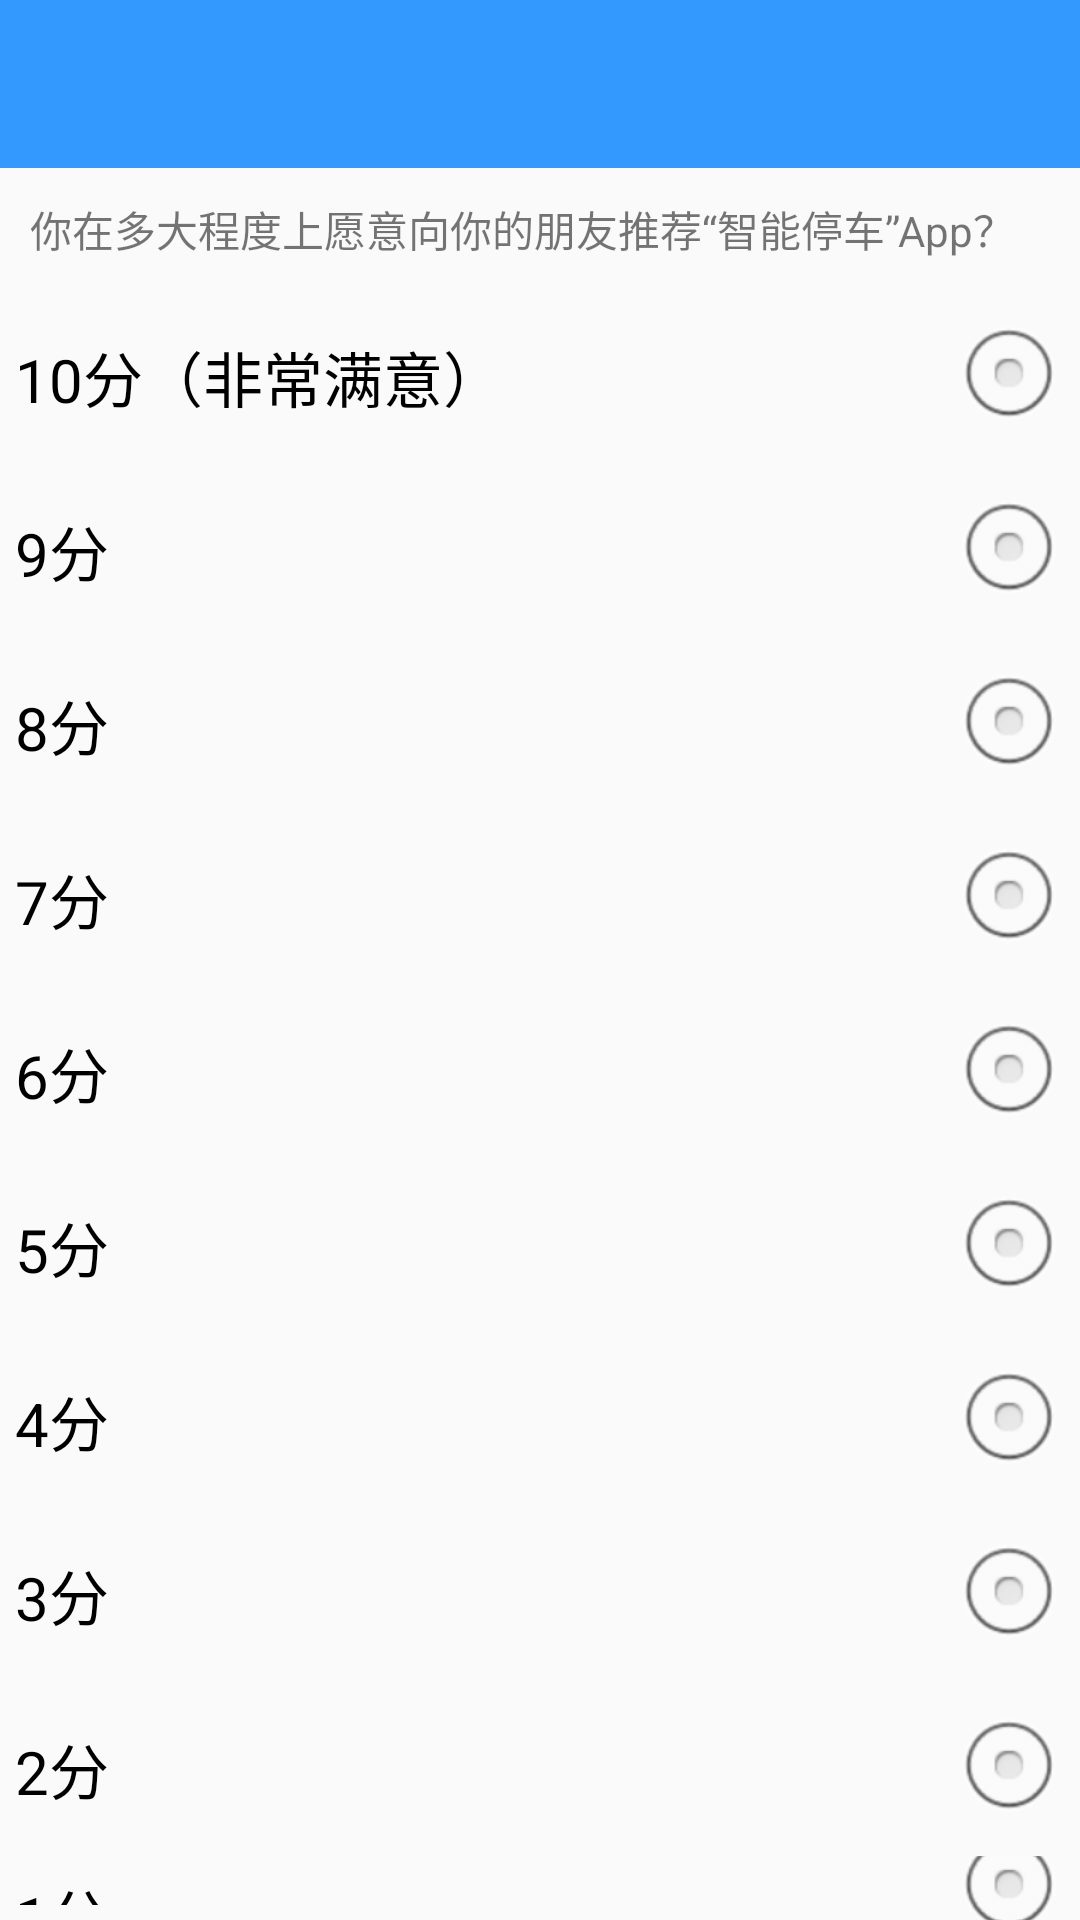

Android layout source for this screen:
<!-- AndroidManifest.xml: application theme AppTheme -->
<!-- res/layout/activity_satisfaction.xml -->
<?xml version="1.0" encoding="utf-8"?>
<LinearLayout xmlns:android="http://schemas.android.com/apk/res/android"
    android:layout_width="match_parent"
    android:layout_height="match_parent"
    android:orientation="vertical">
    <android.support.v7.widget.Toolbar
        android:layout_width="match_parent"
        android:layout_height="wrap_content"
        android:background="#3399FF"
        android:id="@+id/toolbar">
    </android.support.v7.widget.Toolbar>
    <TextView
        android:layout_width="match_parent"
        android:layout_height="wrap_content"
        android:layout_margin="10dp"
        android:text="你在多大程度上愿意向你的朋友推荐“智能停车”App？"/>
    <RadioGroup
        android:id="@+id/satisfaction"
        android:layout_width="match_parent"
        android:layout_height="match_parent">
        <RadioButton
            android:layout_width="match_parent"
            android:layout_height="wrap_content"
            android:textSize="20dp"
            android:padding="5dp"
            android:button="@null"
            android:drawableRight="@android:drawable/btn_radio"
            android:text="10分（非常满意）"/>
        <RadioButton
            android:layout_width="match_parent"
            android:layout_height="wrap_content"
            android:textSize="20dp"
            android:padding="5dp"
            android:button="@null"
            android:drawableRight="@android:drawable/btn_radio"
            android:text="9分"/>
        <RadioButton
            android:layout_width="match_parent"
            android:layout_height="wrap_content"
            android:textSize="20dp"
            android:padding="5dp"
            android:button="@null"
            android:drawableRight="@android:drawable/btn_radio"
            android:text="8分"/>
        <RadioButton
            android:layout_width="match_parent"
            android:layout_height="wrap_content"
            android:textSize="20dp"
            android:padding="5dp"
            android:button="@null"
            android:drawableRight="@android:drawable/btn_radio"
            android:text="7分"/>
        <RadioButton
            android:layout_width="match_parent"
            android:layout_height="wrap_content"
            android:textSize="20dp"
            android:padding="5dp"
            android:button="@null"
            android:drawableRight="@android:drawable/btn_radio"
            android:text="6分"/>
        <RadioButton
            android:layout_width="match_parent"
            android:layout_height="wrap_content"
            android:textSize="20dp"
            android:padding="5dp"
            android:button="@null"
            android:drawableRight="@android:drawable/btn_radio"
            android:text="5分"/>
        <RadioButton
            android:layout_width="match_parent"
            android:layout_height="wrap_content"
            android:textSize="20dp"
            android:padding="5dp"
            android:button="@null"
            android:drawableRight="@android:drawable/btn_radio"
            android:text="4分"/>
        <RadioButton
            android:layout_width="match_parent"
            android:layout_height="wrap_content"
            android:textSize="20dp"
            android:padding="5dp"
            android:button="@null"
            android:drawableRight="@android:drawable/btn_radio"
            android:text="3分"/>
        <RadioButton
            android:layout_width="match_parent"
            android:layout_height="wrap_content"
            android:textSize="20dp"
            android:padding="5dp"
            android:button="@null"
            android:drawableRight="@android:drawable/btn_radio"
            android:text="2分"/>
        <RadioButton
            android:layout_width="match_parent"
            android:layout_height="wrap_content"
            android:textSize="20dp"
            android:padding="5dp"
            android:button="@null"
            android:drawableRight="@android:drawable/btn_radio"
            android:text="1分"/>
        <RadioButton
            android:layout_width="match_parent"
            android:layout_height="wrap_content"
            android:textSize="20dp"
            android:padding="5dp"
            android:button="@null"
            android:drawableRight="@android:drawable/btn_radio"
            android:text="0分（绝对不会）"/>
    </RadioGroup>
</LinearLayout>
<!-- resources referenced by this layout -->
<resources>
  <style name="AppTheme" parent="Theme.AppCompat.Light.NoActionBar">
          
          <item name="colorPrimary">@color/colorPrimary</item>
          <item name="colorPrimaryDark">@color/colorPrimaryDark</item>
          <item name="colorAccent">@color/colorAccent</item>
  
      </style>
  <color name="colorPrimary">#3F51B5</color>
  <color name="colorPrimaryDark">#303F9F</color>
  <color name="colorAccent">#40FFE9</color>
</resources>
